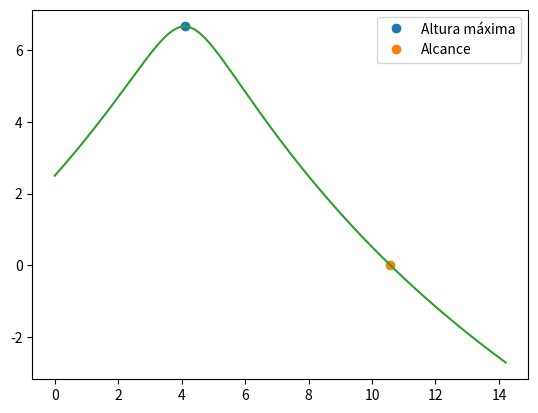

Here is the Python script that generated this plot:
import matplotlib.pyplot as plt
import numpy as np

#c) Se o jogador imprimir rotação à bola, em que ponto cai no chão? Considere a força de Magnus
#𝐹⃗𝑀𝑎𝑔𝑛𝑢𝑠 =1/2 𝐴 𝜌𝑎𝑟 𝑟 𝜔⃗⃗ × 𝑣⃗
#e a rotação inicial se mantêm durante toda a trajetória 𝜔⃗⃗ = (0,0,100) rad/s, o raio é 15 cm, 𝜌𝑎𝑟 = 1.225 kg/m3
#e a massa é 625 g. Considerou-se o sistema de eixos o eixo OX a horizontal e OY a vertical do movimento. 

v0 = 10 # m/s
teta = np.radians(45)
dt = 0.0001
g = 9.8
t0 = 0
tf =3

vt= 72/3.6 # m/s

n = int((tf-t0)/dt)
t = np.linspace(t0,tf,n)

vx = np.empty(n)
vy = np.empty(n)
vz = np.empty(n)

ax = np.empty(n)
ay = np.empty(n)
az = np.empty(n)

x = np.empty(n) 
y = np.empty(n)
z = np.empty(n)

v = np.empty(n)

x[0] = 0
y[0] = 2.5
z[0] = 0

vx[0] = v0*np.cos(teta)
vy[0] = v0*np.sin(teta)
vz[0] = 0

#Força Magnus -------------------
wz = 100
par = 1.225
r= 0.15 #m
A = np.pi*r**2
massa= 0.625 #kg
c = 1/2 * A * par * r 
#--------------------------------

d = g/vt**2

for i in range(n-1):    
    v[i] = np.sqrt(vx[i]**2 + vy[i]**2)
    
    amx = -c*wz*vy[i] #Força magnus
    amy = c*wz*vx[i] #Força magnus
    
    ax[i] = -d*vx[i]*abs(v[i]) + amx / massa #Acelaração com Força magnus
    ay[i] = -d*abs(v[i])*vy[i]-g + amy / massa #Acelaração com Força magnus
    az[i] = -d*abs(v[i])*vz[i] 
    
    vx[i+1] = vx[i] +ax[i]*dt
    vy[i+1] = vy[i] + ay[i]*dt
    vz[i+1] = vz[i] +az[i]*dt
    
    y[i+1] = y[i] + vy[i] * dt
    x[i+1] = x[i] + vx[i] * dt
    z[i+1] = z[i] + vz[i] * dt
    
    
for i in range(n-1):
    if (y[i+1]<y[i]):
        print("A altura max é {:0.2f} m".format(y[i]))
        plt.plot(x[i],y[i], "o", label="Altura máxima")
        break
    
for i in range(n-1):
    if (y[i+1]*y[i]<0):
        print("Alcance {:0.2f} m".format(x[i]))
        plt.plot(x[i],y[i], "o", label="Alcance")
        break
    
plt.plot(x,y)
plt.legend()
plt.show()